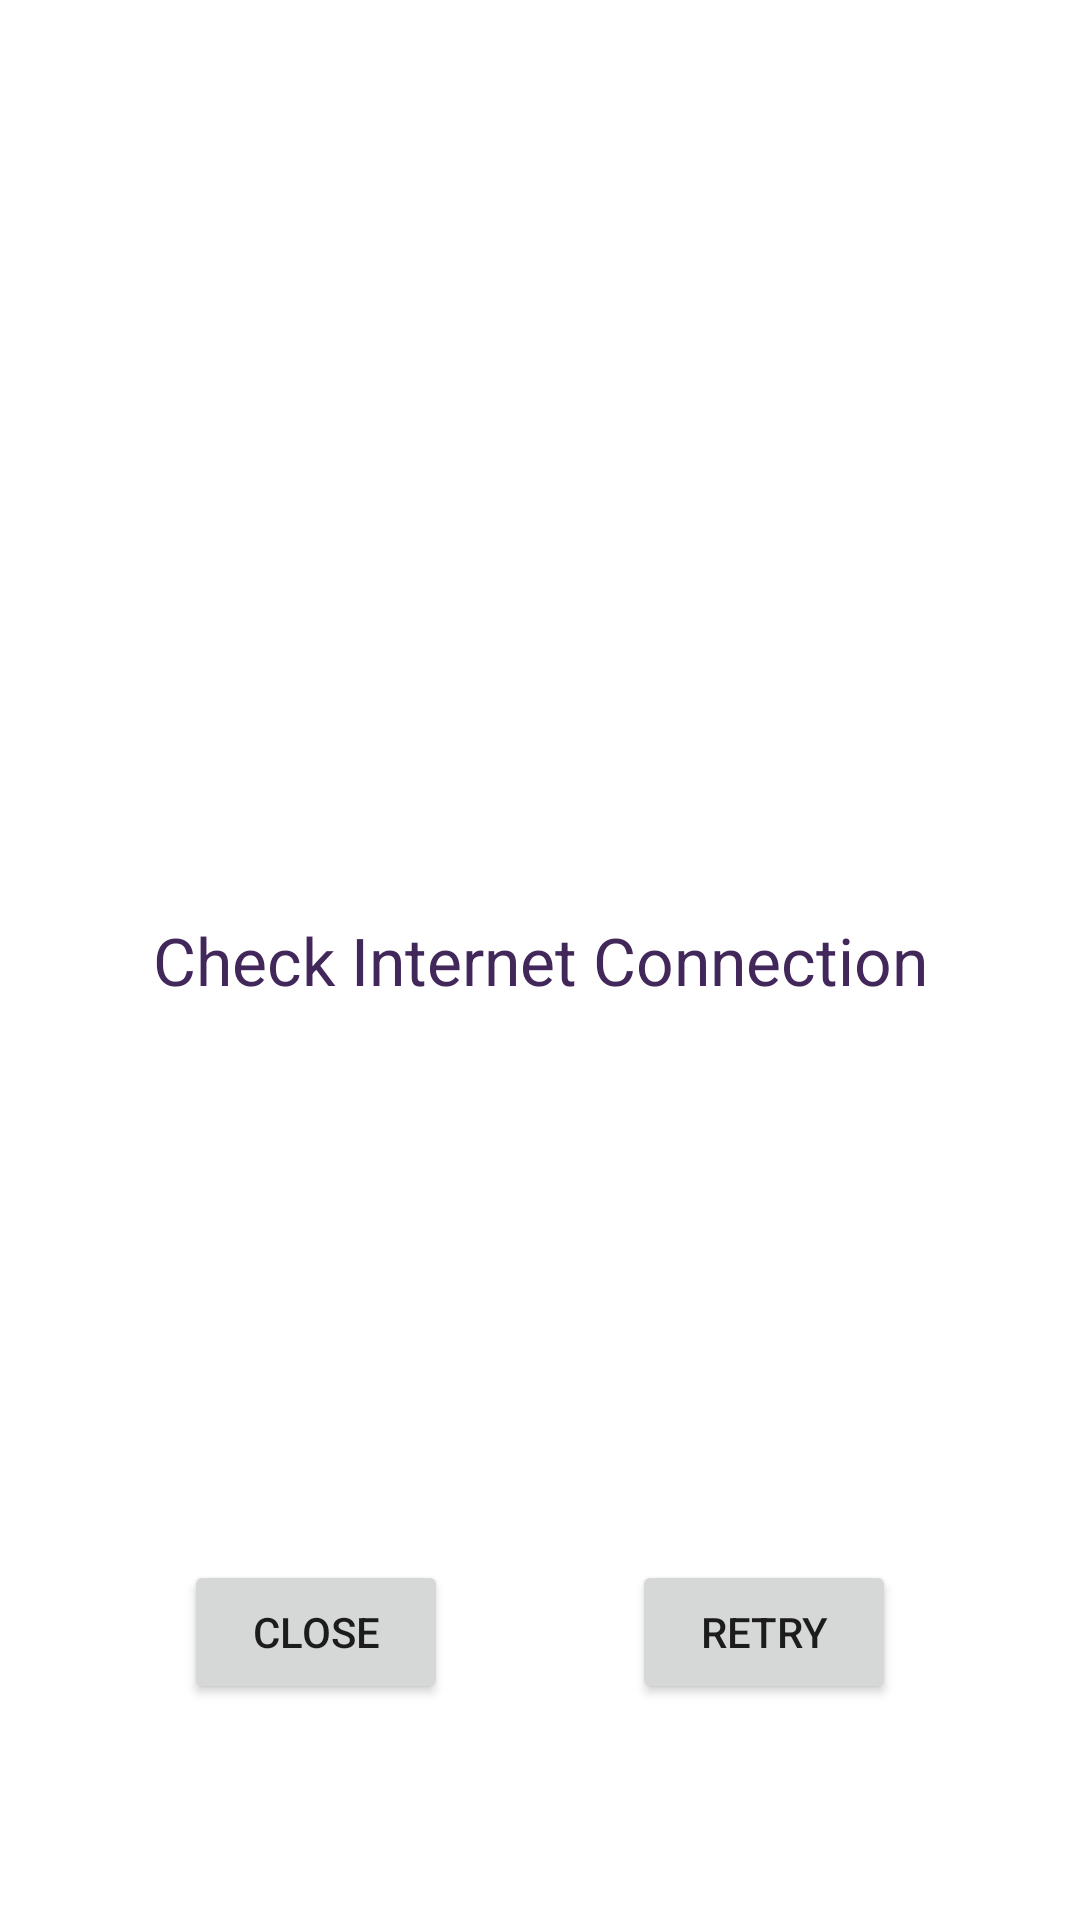

Android layout source for this screen:
<!-- AndroidManifest.xml: application theme Theme.Weathcare -->
<!-- res/layout/activity_internet.xml -->
<?xml version="1.0" encoding="utf-8"?>
<androidx.constraintlayout.widget.ConstraintLayout xmlns:android="http://schemas.android.com/apk/res/android"
    xmlns:app="http://schemas.android.com/apk/res-auto"
    xmlns:tools="http://schemas.android.com/tools"
    android:layout_width="match_parent"
    android:layout_height="match_parent"
    tools:context=".InternetActivity">

    <TextView
        android:id="@+id/tvMessage"
        android:layout_width="wrap_content"
        android:layout_height="wrap_content"
        android:text="@string/no_internet"
        android:textAppearance="@style/TextAppearance.AppCompat.Large"
        android:textColor="#42275a"
        app:layout_constraintBottom_toBottomOf="parent"
        app:layout_constraintEnd_toEndOf="parent"
        app:layout_constraintStart_toStartOf="parent"
        app:layout_constraintTop_toTopOf="parent" />

    <ProgressBar
        android:id="@+id/pbMessage"
        style="?android:attr/progressBarStyle"
        android:layout_width="wrap_content"
        android:layout_height="wrap_content"
        android:layout_marginStart="186dp"
        android:layout_marginTop="16dp"
        android:layout_marginEnd="177dp"
        android:visibility="gone"
        app:layout_constraintEnd_toEndOf="parent"
        app:layout_constraintStart_toStartOf="parent"
        app:layout_constraintTop_toBottomOf="@+id/tvMessage" />

    <Button
        android:id="@+id/btnClose"
        android:layout_width="wrap_content"
        android:layout_height="wrap_content"
        android:layout_marginBottom="72dp"
        android:onClick="BtnCloseClick"
        android:text="Close"
        app:layout_constraintBottom_toBottomOf="parent"
        app:layout_constraintEnd_toStartOf="@+id/btnRetry"
        app:layout_constraintHorizontal_bias="0.5"
        app:layout_constraintStart_toStartOf="parent" />

    <Button
        android:id="@+id/btnRetry"
        android:layout_width="wrap_content"
        android:layout_height="wrap_content"
        android:onClick="BtnRetryClick"
        android:text="Retry"
        app:layout_constraintEnd_toEndOf="parent"
        app:layout_constraintHorizontal_bias="0.5"
        app:layout_constraintStart_toEndOf="@+id/btnClose"
        app:layout_constraintTop_toTopOf="@+id/btnClose" />
</androidx.constraintlayout.widget.ConstraintLayout>
<!-- resources referenced by this layout -->
<resources>
  <string name="no_internet">Check Internet Connection</string>
  <style name="Theme.Weathcare" parent="Theme.MaterialComponents.DayNight.NoActionBar">
          
          <item name="colorPrimary">@color/purple_500</item>
          <item name="colorPrimaryVariant">@color/purple_700</item>
          <item name="colorOnPrimary">@color/white</item>
          
          <item name="colorSecondary">#42275a </item>
          <item name="colorSecondaryVariant">@color/teal_700</item>
          <item name="colorOnSecondary">@color/black</item>
          
          <item name="android:statusBarColor" tools:targetApi="l">?attr/colorPrimaryVariant</item>
          
      </style>
  <color name="purple_500">#FF6200EE</color>
  <color name="purple_700">#FF3700B3</color>
  <color name="white">#FFFFFFFF</color>
  <color name="teal_700">#FF018786</color>
  <color name="black">#FF000000</color>
</resources>
